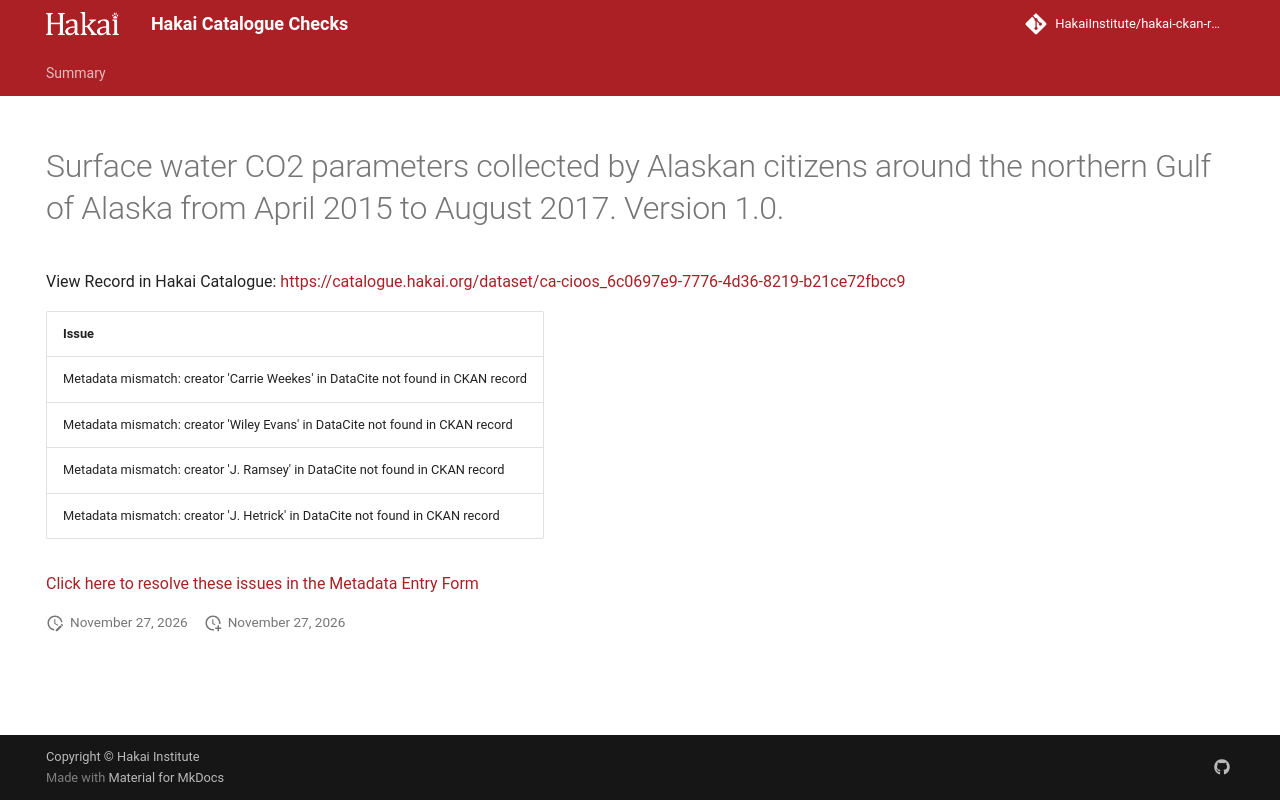

repository: HakaiInstitute/hakai-ckan-records-checks · page: main/records/6083b388-4d24-4ac3-9464-dfea94468203/index.html · generator: mkdocs

---
title: Surface water CO2 parameters collected by Alaskan citizens around the northern Gulf of Alaska from April 2015 to August 2017. Version 1.0.
hide:
  - navigation
  - toc
---

# Surface water CO2 parameters collected by Alaskan citizens around the northern Gulf of Alaska from April 2015 to August 2017. Version 1.0.

View Record in Hakai Catalogue: <a href="https://catalogue.hakai.org/dataset/ca-cioos_6c0697e9-7776-4d36-8219-b21ce72fbcc9" target="_blank">https://catalogue.hakai.org/dataset/ca-cioos_6c0697e9-7776-4d36-8219-b21ce72fbcc9</a>

| Issue                                                                           |
|:--------------------------------------------------------------------------------|
| Metadata mismatch: creator 'Carrie Weekes' in DataCite not found in CKAN record |
| Metadata mismatch: creator 'Wiley Evans' in DataCite not found in CKAN record   |
| Metadata mismatch: creator 'J. Ramsey' in DataCite not found in CKAN record     |
| Metadata mismatch: creator 'J. Hetrick' in DataCite not found in CKAN record    |


<a href="https://hakaiinstitute.github.io/hakai-metadata-entry-form#/en/hakai/qbqh6DF00XZq8MOpQ3kKkI9GUv43/-MXhoOWQwcFE2aUY3Q1M" target="_blank">Click here to resolve these issues in the Metadata Entry Form</a>


<script>
   document.addEventListener("DOMContentLoaded", function() {
    var map = L.map('map').setView([51.505, -125.09], 5);
    L.tileLayer('https://tile.openstreetmap.org/{z}/{x}/{y}.png', {
        maxZoom: 19,
        attribution: '&copy; <a href="http://www.openstreetmap.org/copyright">OpenStreetMap</a>'
    }).addTo(map);
    var geojsonFeature = {
        "type": "Feature",
        "properties": {
            "name" : "Surface water CO2 parameters collected by Alaskan citizens around the northern Gulf of Alaska from April 2015 to August 2017. Version 1.0."
        },
        "geometry": {'type': 'Polygon', 'coordinates': [[[-153.45020164, 58.42955383], [-145.36907065, 58.42955383], [-145.36907065, 61.89059635], [-153.45020164, 61.89059635], [-153.45020164, 58.42955383]]]}
    }
    L.geoJSON(geojsonFeature).addTo(map);
   })
</script>
